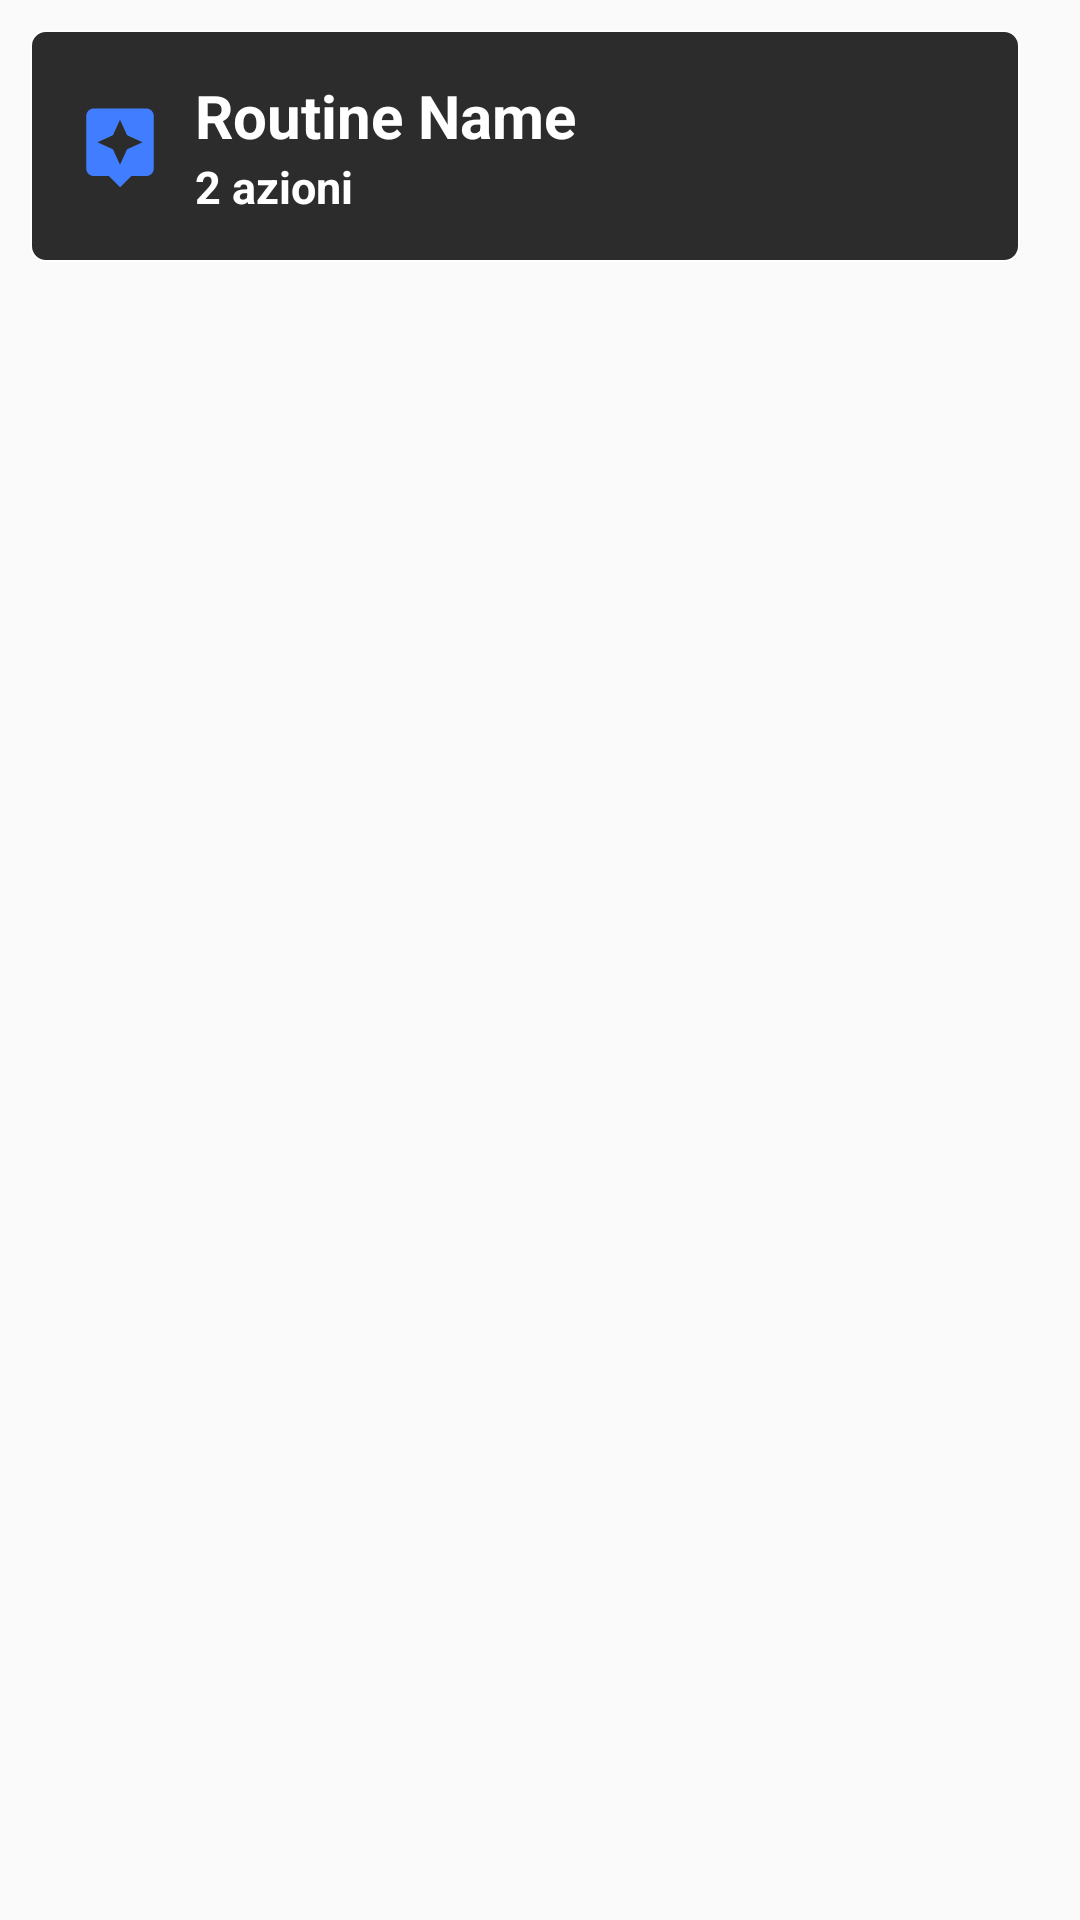

Write the Android layout XML for this screen, with the resource values it uses.
<!-- AndroidManifest.xml: application theme AppTheme -->
<!-- res/layout/routine_cardview.xml -->
<?xml version="1.0" encoding="utf-8"?>
<LinearLayout
    xmlns:android="http://schemas.android.com/apk/res/android"
    xmlns:app="http://schemas.android.com/apk/res-auto"
    android:id="@+id/rootLayout"
    android:layout_width="match_parent"
    android:layout_height="wrap_content"
    android:layout_marginStart="10dp"
    android:orientation="horizontal"
    android:elevation="6dp">

    <LinearLayout
        android:id="@+id/routineLl"
        android:layout_width="0dp"
        android:layout_height="wrap_content"
        android:layout_margin="10dp"
        android:padding="15dp"
        android:layout_weight="1"
        android:background="@drawable/routine_card_background"
        android:layout_marginStart="20dp"
        android:orientation="horizontal">

        <ImageView
            android:id="@+id/routineIcon"
            android:src="@drawable/ic_default_routine"
            android:layout_gravity="center_vertical"
            android:layout_width="30dp"
            android:layout_height="30dp" />

        <LinearLayout
            android:layout_width="0dp"
            android:layout_height="wrap_content"
            android:layout_gravity="center_vertical"
            android:layout_weight="1"
            android:layout_marginStart="10dp"
            android:orientation="vertical">

            <TextView
                android:id="@+id/routineName"
                android:layout_width="wrap_content"
                android:layout_height="wrap_content"
                android:text="Routine Name"
                android:textColor="@android:color/white"
                android:textSize="20sp"
                android:textStyle="bold" />

            <TextView
                android:id="@+id/routineActions"
                android:layout_width="wrap_content"
                android:layout_height="wrap_content"
                android:text="2 azioni"
                android:textColor="@android:color/white"
                android:textSize="15sp"
                android:textStyle="bold" />

        </LinearLayout>

        <ImageView
            android:id="@+id/arrowLeftIconIv"
            android:layout_width="35dp"
            android:layout_height="35dp"
            android:src="@drawable/ic_arrow_left"
            android:layout_gravity="center_vertical"
            android:background="@color/backgroundDark"/>

    </LinearLayout>

    <ImageButton
        android:id="@+id/deleteRoutineBtn"
        android:layout_width="wrap_content"
        android:layout_height="wrap_content"
        android:background="@android:color/transparent"
        android:layout_gravity="center_vertical"
        android:layout_marginEnd="10dp"
        android:src="@drawable/ic_delete" />

</LinearLayout>
<!-- resources referenced by this layout -->
<resources>
  <color name="backgroundDark">#2C2C2C</color>
  <!-- drawable ic_default_routine (drawable) -->
  <vector android:height="24dp" android:tint="@color/iconColor"
      android:viewportHeight="24.0" android:viewportWidth="24.0"
      android:width="24dp" xmlns:android="http://schemas.android.com/apk/res/android">
      <path android:fillColor="#340CFF" android:pathData="M19,2L5,2c-1.1,0 -2,0.9 -2,2v14c0,1.1 0.9,2 2,2h4l3,3 3,-3h4c1.1,0 2,-0.9 2,-2L21,4c0,-1.1 -0.9,-2 -2,-2zM13.88,12.88L12,17l-1.88,-4.12L6,11l4.12,-1.88L12,5l1.88,4.12L18,11l-4.12,1.88z"/>
  </vector>
  <!-- drawable routine_card_background (drawable) -->
  <?xml version="1.0" encoding="utf-8"?>
  <shape xmlns:android="http://schemas.android.com/apk/res/android" >
  
      
      <solid android:color="@color/backgroundDark" />
  
      
      <stroke
          android:width="0.75dp"
          android:color="@android:color/white" />
  
      
      <padding
          android:bottom="15dp"
          android:left="15dp"
          android:right="15dp"
          android:top="15dp" />
  
      
      <corners android:radius="5dp" />
  
  </shape>
  <style name="AppTheme" parent="Theme.AppCompat.Light.DarkActionBar">
          
          <item name="colorPrimary">@color/colorPrimary</item>
          <item name="colorPrimaryDark">@color/colorPrimaryDark</item>
          <item name="colorAccent">@color/colorAccent</item>
      </style>
  <color name="iconColor">#417DFF</color>
  <color name="colorPrimary">#6200EE</color>
  <color name="colorPrimaryDark">#3700B3</color>
  <color name="colorAccent">#03DAC5</color>
</resources>
